7-way image classification set "split_toilets" from GitHub (007subhajitrajhalder/Amar-Sohor); label vocabulary: broken public toilet, broken public urinal, clean public toilet, clean public urinal, dirty public toilet, dirty public urinal, irrelevant image.

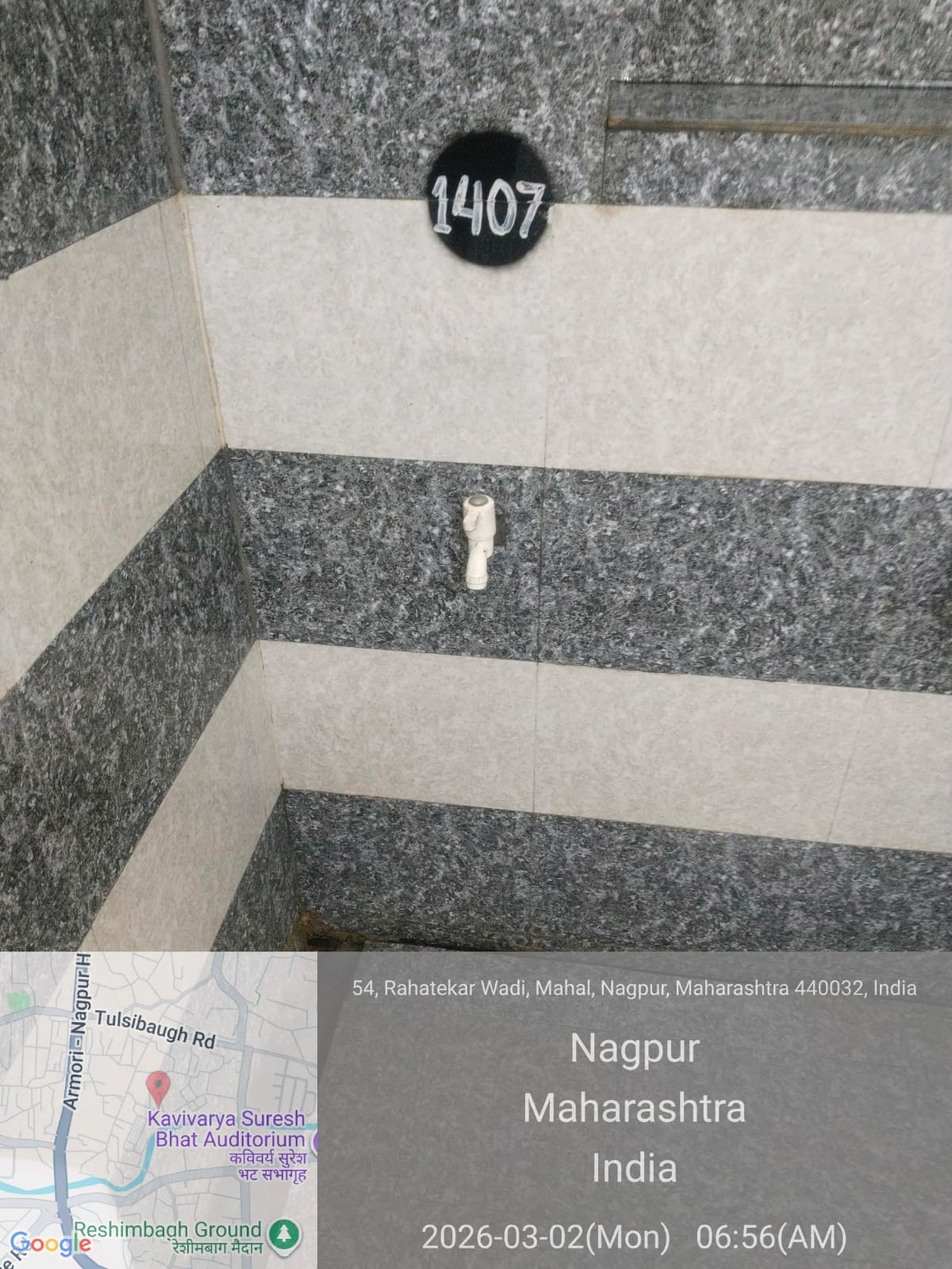
Label: irrelevant image

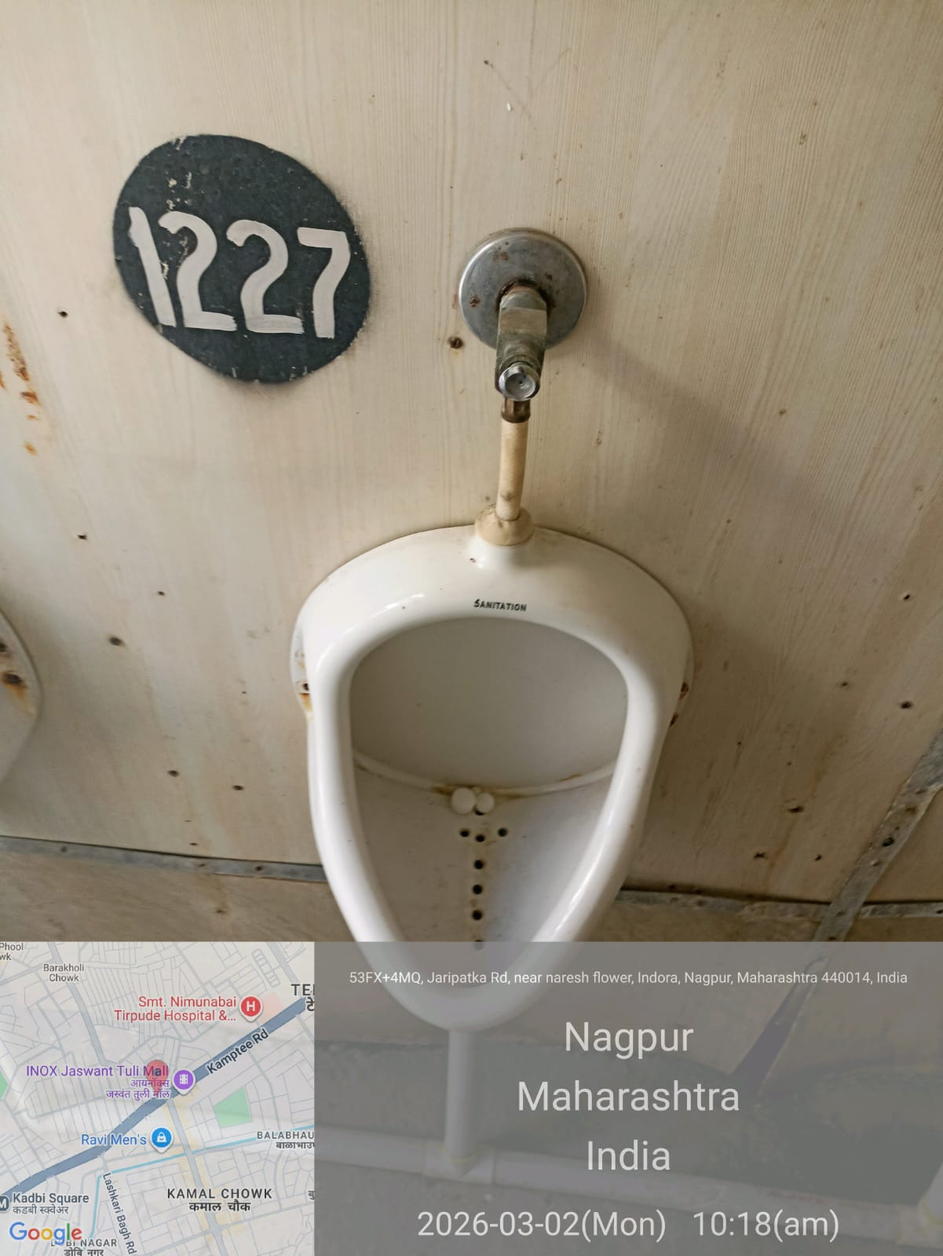
Label: clean public urinal

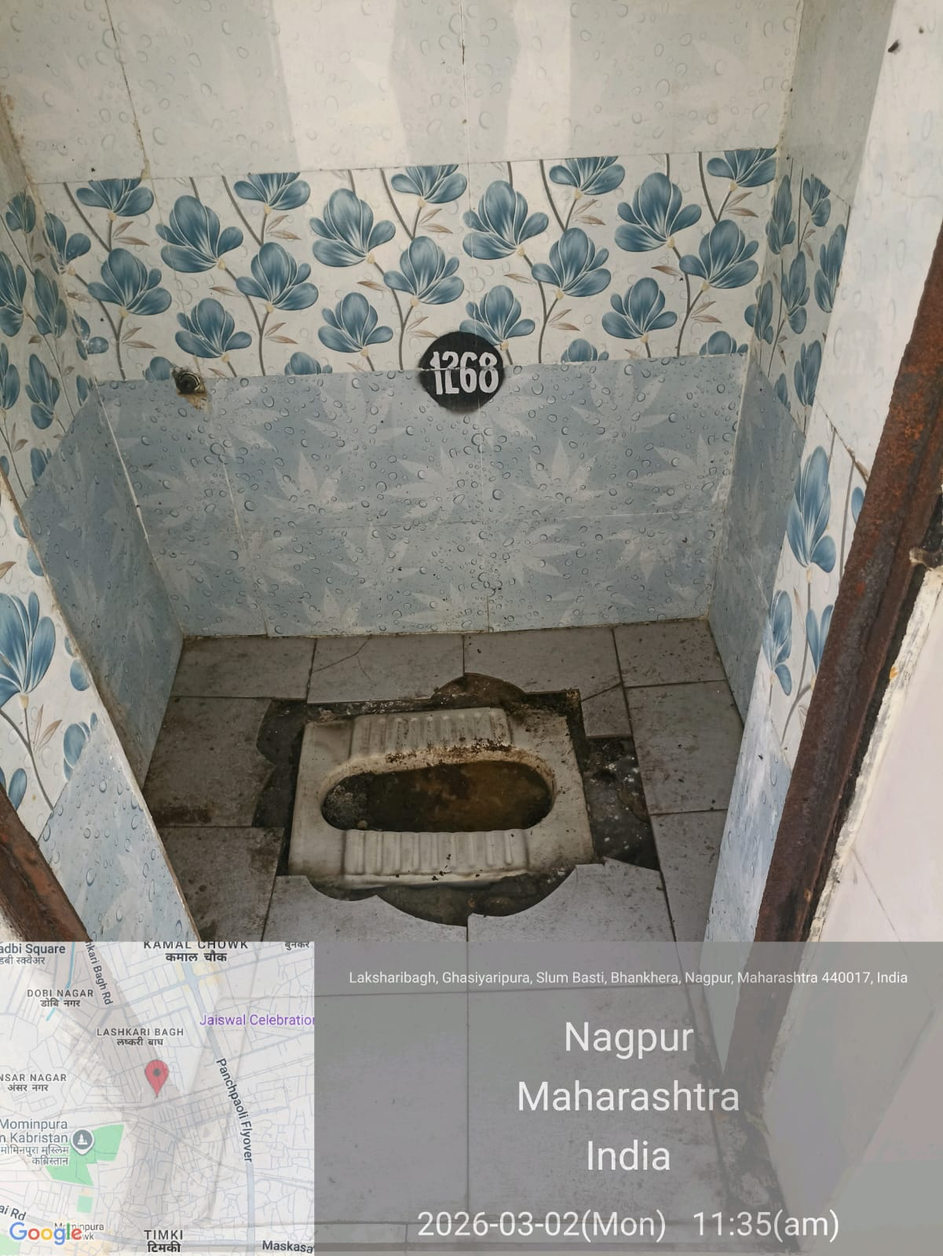
Label: dirty public toilet

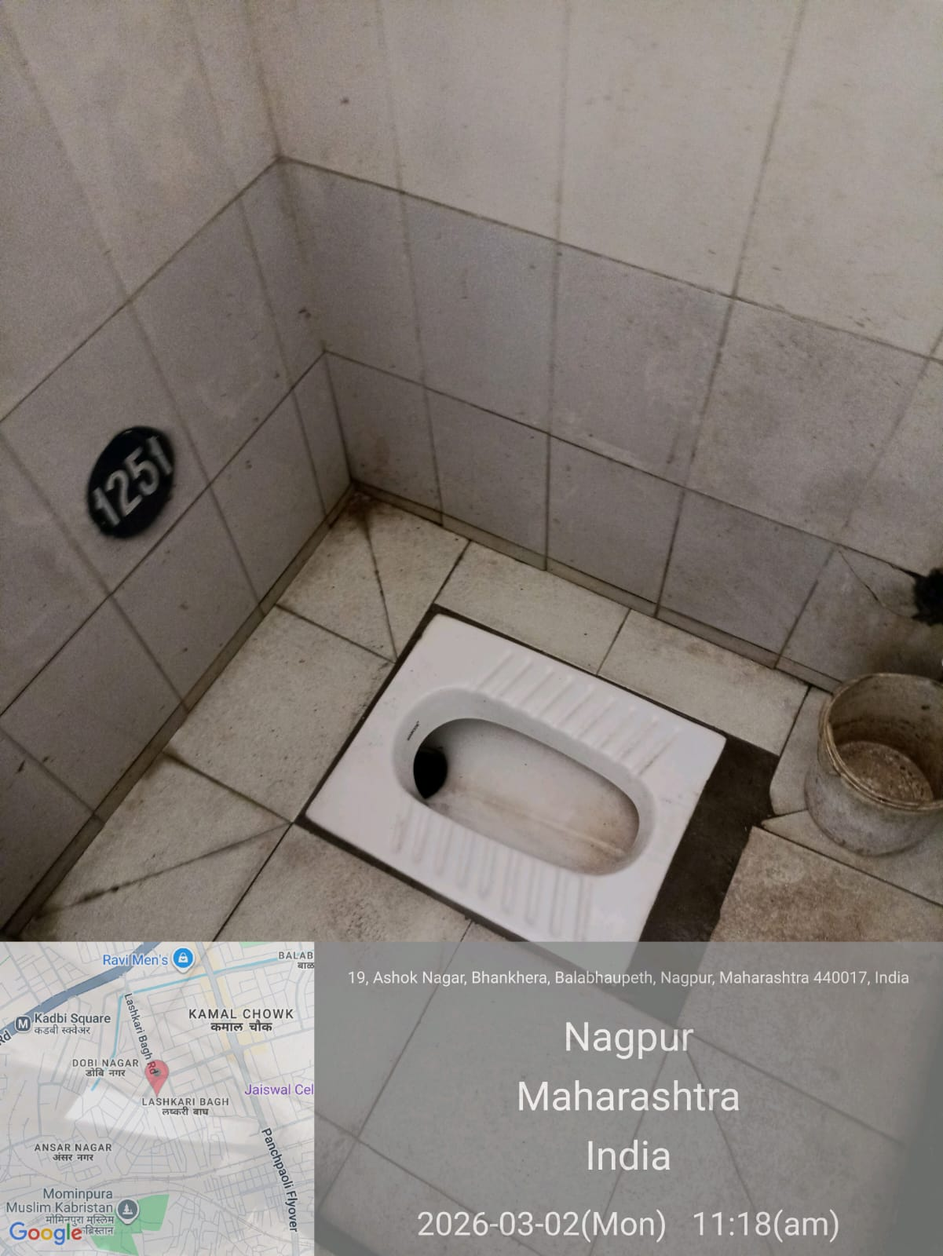
Label: clean public toilet

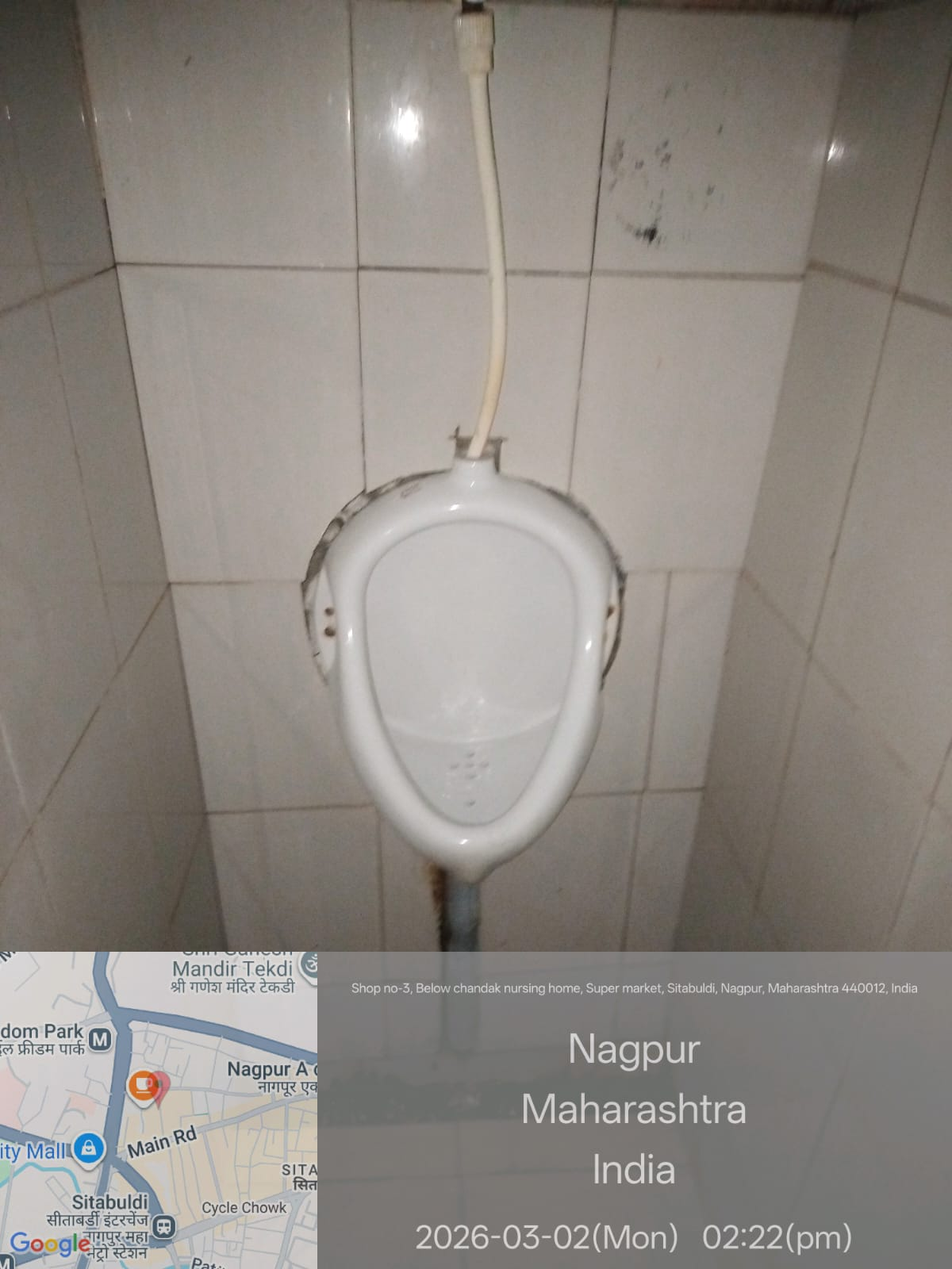
Label: clean public urinal

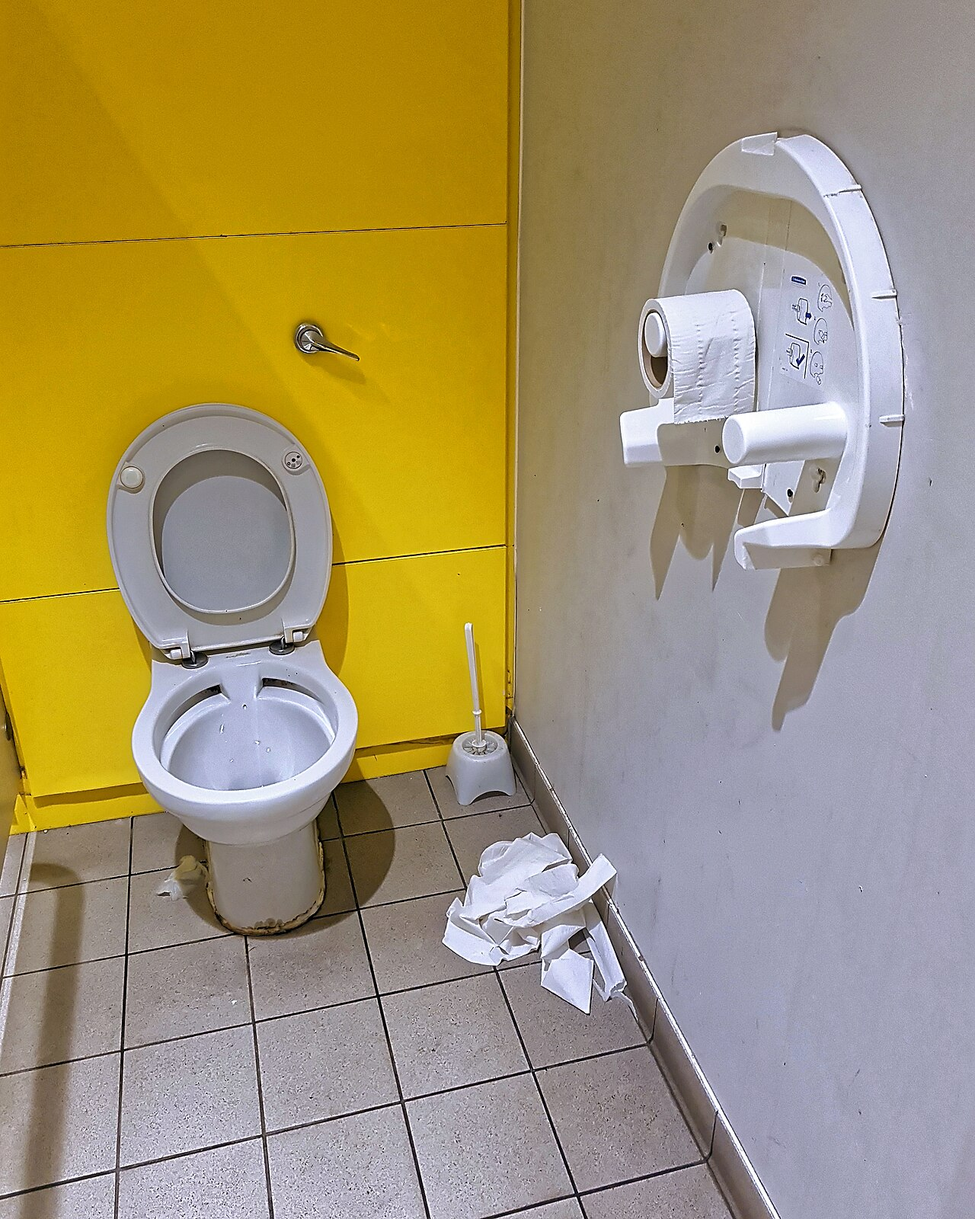
Label: dirty public toilet
